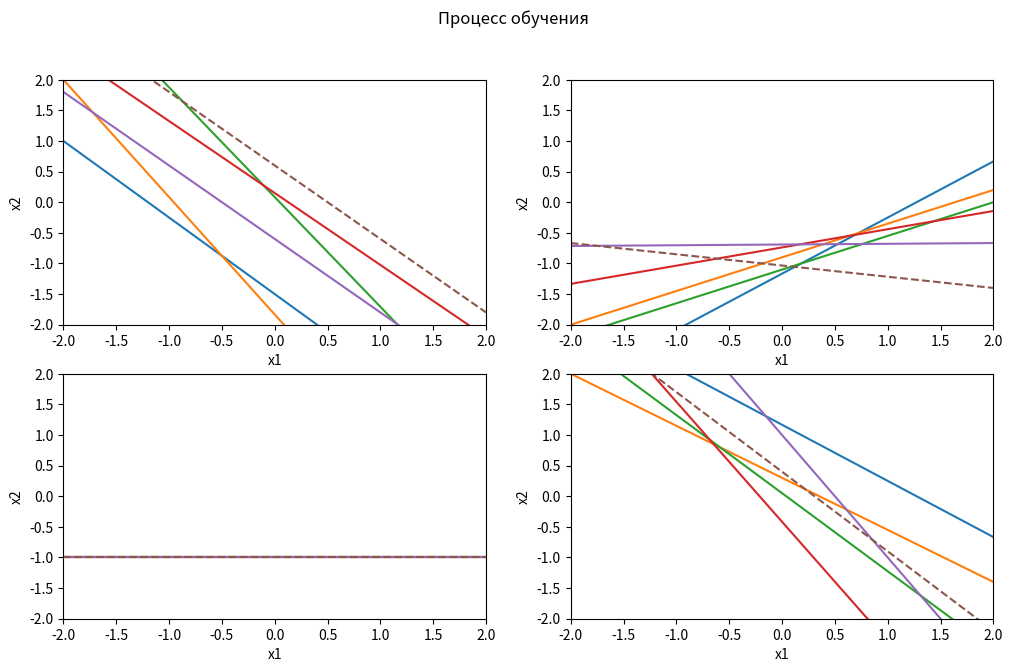
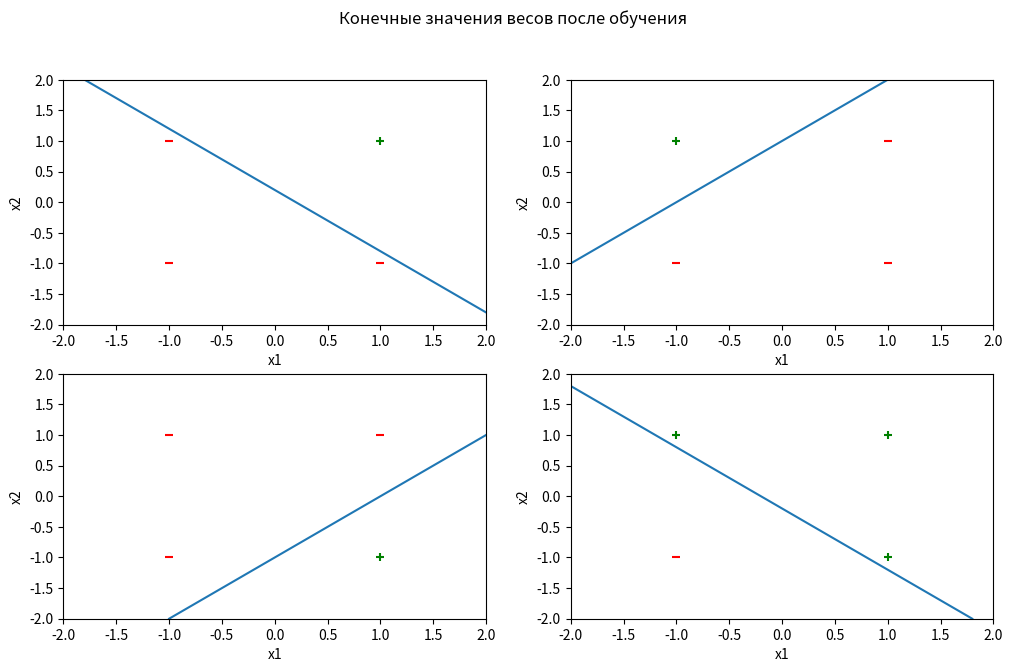

Write the Python code that produced these figures, in order.
import random
import matplotlib.pyplot as plt

random.seed(5)
w1 = [0.5, 0.5, 0.5]
w2_1 = [0.5, 0.5, 0.5]
w2_2 = [0.5, 0.5, 0.5]
w2_3 = [0.5, -0.5, 0.5]
w3 = [0.5, 0.5]
w4 = [-0.5, 0.5, 0.5]

x0 = [1 for i in range(16)]
x1 = [1 if i // 8 == 1 else -1 for i in range(16)]
x2 = [1 if i // 4 % 2 != 0 else -1 for i in range(16)]
x3 = [1 if i // 2 % 2 != 0 else -1 for i in range(16)]
x4 = [1 if i % 2 != 0 else -1 for i in range(16)]

y1 = [1 if (x1[i] == 1 and x3[i] == 1) else -1 for i in range(16)]
y2_1 = [1 if (y1[i] == 1 and x4[i] == -1) else -1 for i in range(16)]
y2_2 = [1 if (y1[i] == -1 and x4[i] == 1) else -1 for i in range(16)]
y2_3 = [1 if y2_1[i] == 1 or y2_2[i] == 1 else -1 for i in range(16)]
y3 = [1 if y2_3[i] == -1 else -1 for i in range(16)]
y4 = [1 if y3[i] == 1 or x2[i] == 1 else -1 for i in range(16)]

class Perceptron:
    LEARNING_RATE = 0.1

    def __init__(self, w: list[int | float], x_train: list[int], y_train: list[int]) -> None:
        self.w = w
        self.x_train = x_train
        self.y_train = y_train
        self.new_weights = []
        self.old_weights = []
        self.y_out = [0 for i in y_train]
        self.index_list = [i for i in range(len(self.x_train))]

    def show_learning(self, w: list[int | float]) -> None:
        if len(w) == 3:
            print('w0 =', '%5.2f' % w[0], ', w1 =', '%5.2f' % w[1], ', w2 =', '%5.2f' % w[2])
        else:
            print('w0 =', '%5.2f' % w[0], ', w1 =', '%5.2f' % w[1])

    def compute_output(self, w: list[int | float], x: list[int]) -> int:
        z = 0.0
        
        for i in range(len(w)):
            z += x[i] * w[i] # Вычисление суммы взвешенных входов

        
        if z < 0: # Применение знаковой функции
            return -1
        else:
            return 1
        
    def learning(self) -> None:
        all_correct = False
        random.shuffle(self.index_list)
        while not all_correct:
            all_correct = True
            for i in self.index_list:
                self.x = self.x_train[i]
                self.y = self.y_train[i]
                self.p_out = self.compute_output(self.w, self.x)

                if self.y != self.p_out:
                    self.old_weights.append(self.w.copy())
                    for j in range(0, len(self.w)):
                        self.w[j] += (self.y * Perceptron.LEARNING_RATE * self.x[j])
                    all_correct = False
                    self.new_weights.append(self.w.copy())
                    self.show_learning(self.w)
                self.y_out[i] = self.compute_output(self.w, self.x)

fig, axs = plt.subplots(2, 2, figsize=(12, 7))


def show_progress(old_weights: list[int | float], new_weights: list[int | float], ind_1: int, ind_2: int) -> None:
    axs[ind_1, ind_2].axis(xmin=-2, xmax=2, ymin=-2, ymax=2)
    axs[ind_1, ind_2].set_xlabel('x1')
    axs[ind_1, ind_2].set_ylabel('x2')
    fig.suptitle('Процесс обучения')

    if len(old_weights[0]) == 3:
        for i in range(len(new_weights)):
            axs[ind_1, ind_2].plot([-2, 2], [-old_weights[i][1]/old_weights[i][2] * -2 - old_weights[i][0]/old_weights[i][2], 
                                -new_weights[i][1] / new_weights[i][2] * 2 - new_weights[i][0] / new_weights[i][2]], 
                                '--' if i == len(new_weights)-1 else '-')
    else: 
        for i in range(len(new_weights)):
            axs[ind_1, ind_2].plot([-2, 2], [-old_weights[i][0]/old_weights[i][1], 
                                -new_weights[i][0]/new_weights[i][1]], 
                                '--' if i == len(new_weights)-1 else '-')    
        
points = [(1, 1 if i >= 2 else -1, 1 if i % 2 != 0 else -1) for i in range(4)]
and_perc = Perceptron(w1, list(zip(x0, x1, x3)), y1)
and_perc.learning()
show_progress(and_perc.old_weights, and_perc.new_weights, 0, 0)
print('------------')
xor1_perc = Perceptron(w2_1, list(zip(x0, and_perc.y_out, x4)), y2_1)
xor1_perc.learning()
print('------------')
xor2_perc = Perceptron(w2_2, list(zip(x0, and_perc.y_out, x4)), y2_2)
xor2_perc.learning()
print('------------')
xor3_perc = Perceptron(w2_3, list(zip(x0, xor1_perc.y_out, xor2_perc.y_out)), y2_3)
xor3_perc.learning()
show_progress(xor3_perc.old_weights, xor3_perc.new_weights, 0, 1)
print('------------')
inv_perc = Perceptron(w3, list(zip(x0, xor3_perc.y_out)), y3)
inv_perc.learning()
show_progress(inv_perc.old_weights, inv_perc.new_weights, 1, 0)
print('------------')
sum_perc = Perceptron(w4, list(zip(x0, inv_perc.y_out, x2)), y4)
sum_perc.learning()
show_progress(sum_perc.old_weights, sum_perc.new_weights, 1, 1)

plt.show()

fig, axs = plt.subplots(2, 2, figsize=(12, 7))

def show_final(new_weights: list[int | float], x_train: list[int], ind_1: int, ind_2: int):
    axs[ind_1, ind_2].axis(xmin=-2, xmax=2, ymin=-2, ymax=2)
    axs[ind_1, ind_2].set_xlabel('x1')
    axs[ind_1, ind_2].set_ylabel('x2')
    fig.suptitle('Конечные значения весов после обучения')

    if len(new_weights[0]) == 3:
        axs[ind_1, ind_2].plot([-new_weights[-1][1]/new_weights[-1][2] * -2 - new_weights[-1][0] / new_weights[-1][2], 
            -new_weights[-1][1]/new_weights[-1][2] * 2 - new_weights[-1][0] / new_weights[-1][2]], [-2, 2])
        
    for i in range(4):
        z = 0
        for j in range(len(new_weights[-1])):
            z += x_train[i][j] * new_weights[-1][j]
        print(x_train[i], new_weights[-1], z)
        if z < 0:
            axs[ind_1, ind_2].scatter(x_train[i][2], x_train[i][1],  marker='_', c='red')
        else:
            axs[ind_1, ind_2].scatter(x_train[i][2], x_train[i][1],  marker='+', c='green')
    
    
    

show_final(and_perc.new_weights, points, 0, 0)
show_final(xor1_perc.new_weights, points, 0, 1)
show_final(xor2_perc.new_weights, points, 1, 0)
show_final(sum_perc.new_weights, points, 1, 1)

plt.show()

for i in zip(and_perc.y_out, xor3_perc.y_out, inv_perc.y_out, sum_perc.y_out):
    print(i)